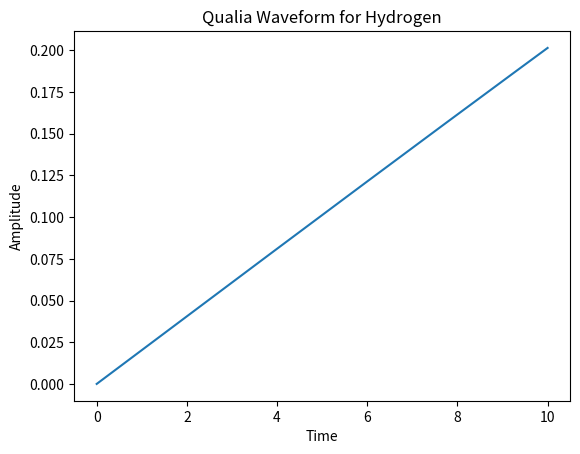

Generate this figure with matplotlib:
import sympy as sp
import matplotlib.pyplot as plt
import numpy as np

# Define symbols
Z, Ep, En, Eatom = sp.symbols('Z Ep En Eatom')
f, t = sp.symbols('f t')

# IU constants
Ep_val = 720
En_val = 95232

# Function to compute Eatom for element Z (assuming N ≈ Z for simplicity)
def compute_Eatom(Z_val):
    N_val = Z_val  # Approximate N = Z
    return Z_val * Ep_val + N_val * En_val

# Waveform function
def waveform(E):
    f_expr = 1 / sp.sqrt(E)
    return sp.sin(2 * sp.pi * f_expr * t)

# Example for Hydrogen (Z=1, N=0)
E_H = compute_Eatom(1)
psi_H = waveform(E_H)

# Numerical plot
t_num = np.linspace(0, 10, 1000)
f_H_num = 1 / np.sqrt(float(E_H))
psi_H_num = np.sin(2 * np.pi * f_H_num * t_num)

plt.plot(t_num, psi_H_num)
plt.title('Qualia Waveform for Hydrogen')
plt.xlabel('Time')
plt.ylabel('Amplitude')
plt.show()
